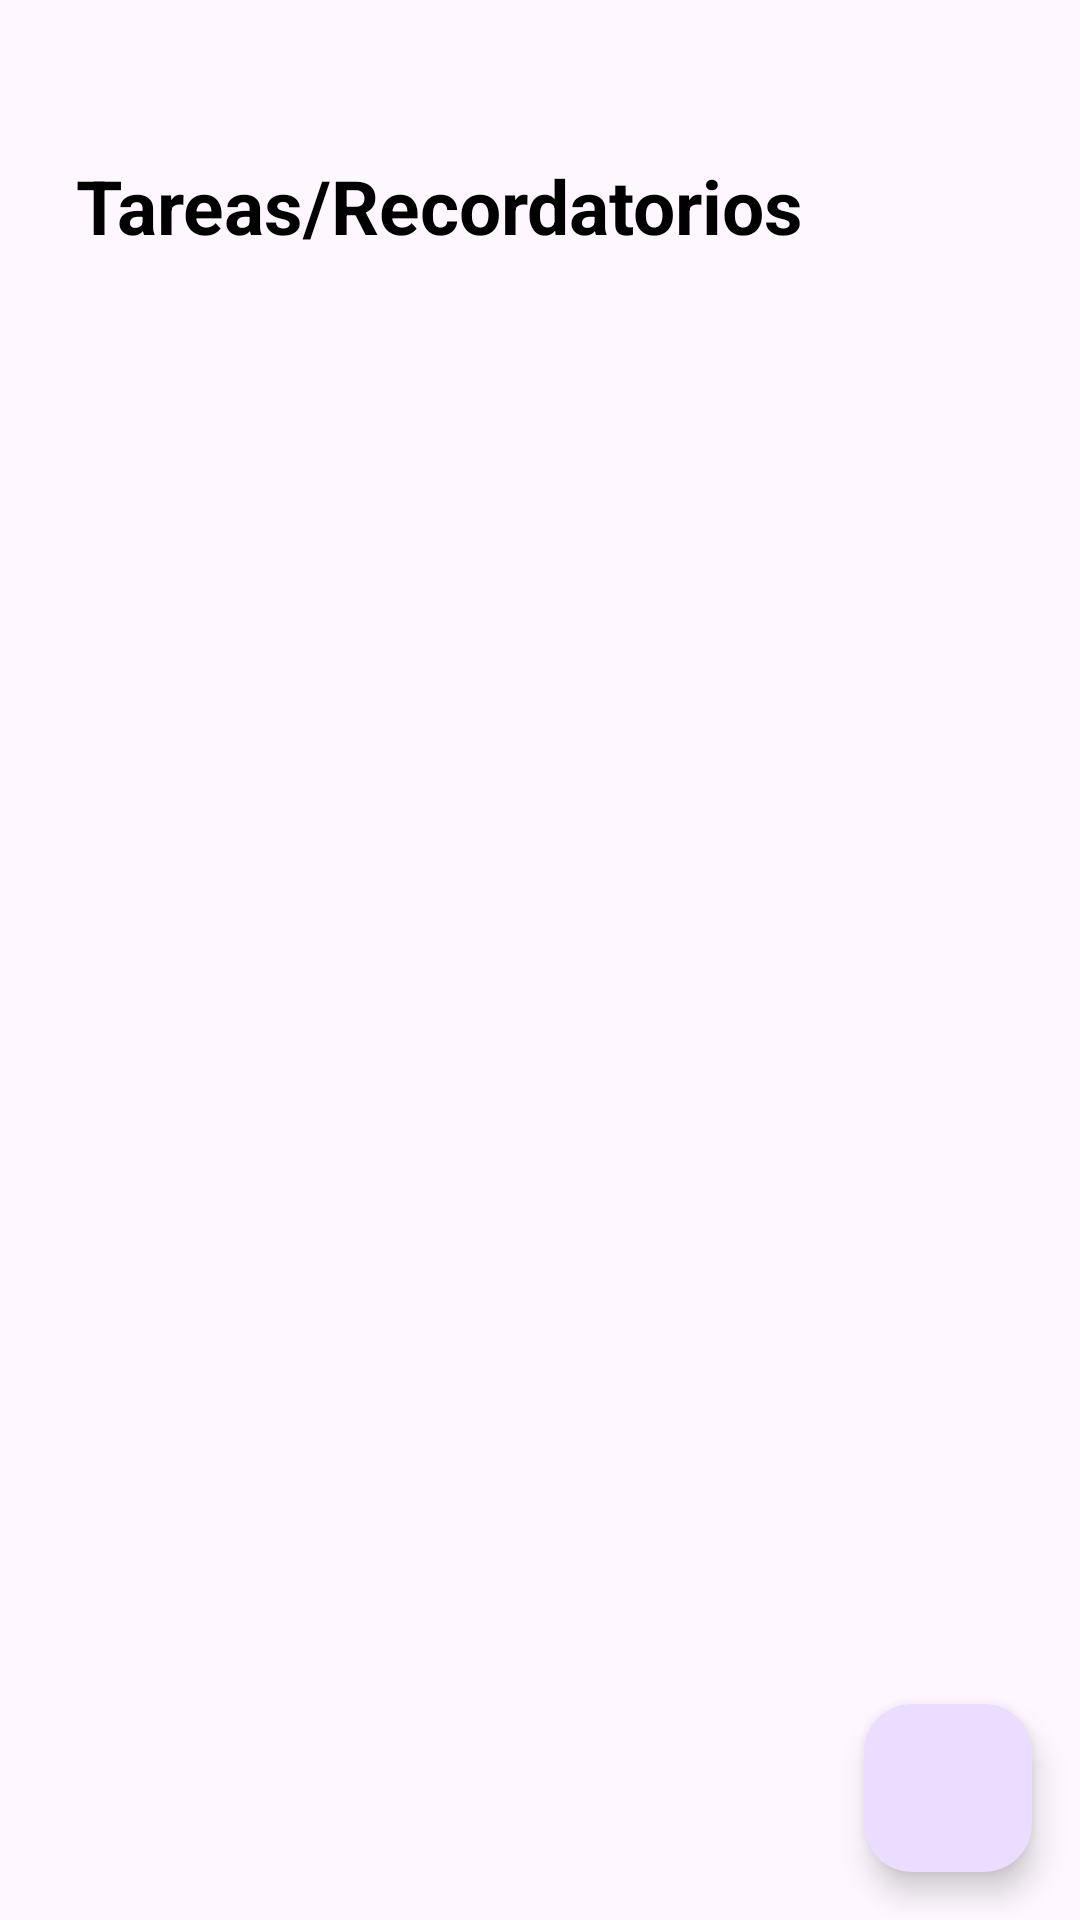

Reconstruct the res/layout file that produces this screen, plus the resources it refers to.
<!-- AndroidManifest.xml: application theme Theme.Lab5_20202330 -->
<!-- res/layout/activity_main.xml -->
<?xml version="1.0" encoding="utf-8"?>
<androidx.constraintlayout.widget.ConstraintLayout xmlns:android="http://schemas.android.com/apk/res/android"
    xmlns:app="http://schemas.android.com/apk/res-auto"
    xmlns:tools="http://schemas.android.com/tools"
    android:layout_width="match_parent"
    android:layout_height="match_parent"
    tools:context=".MainActivity">


    <androidx.recyclerview.widget.RecyclerView
        android:id="@+id/rv_tasks"
        android:layout_width="340dp"
        android:layout_height="512dp"

        app:layout_constraintBottom_toTopOf="@id/fab_add_task"
        app:layout_constraintEnd_toEndOf="parent"
        app:layout_constraintStart_toStartOf="parent"
        app:layout_constraintTop_toTopOf="parent"
        app:layout_constraintVertical_bias="0.825" />

    <com.google.android.material.floatingactionbutton.FloatingActionButton
        android:id="@+id/fab_add_task"
        android:layout_width="wrap_content"
        android:layout_height="wrap_content"
        android:layout_margin="16dp"
        app:layout_constraintBottom_toBottomOf="parent"
        app:layout_constraintEnd_toEndOf="parent"/>

    <TextView
        android:id="@+id/textView3"
        android:layout_width="294dp"
        android:layout_height="32dp"
        android:text="Tareas/Recordatorios"
        android:textColor="@color/black"
        android:textSize="25sp"
        android:textStyle="bold"
        app:layout_constraintBottom_toBottomOf="parent"
        app:layout_constraintEnd_toEndOf="parent"
        app:layout_constraintHorizontal_bias="0.384"
        app:layout_constraintStart_toStartOf="parent"
        app:layout_constraintTop_toTopOf="parent"
        app:layout_constraintVertical_bias="0.085" />
</androidx.constraintlayout.widget.ConstraintLayout>
<!-- resources referenced by this layout -->
<resources>
  <style name="Theme.Lab5_20202330" parent="Base.Theme.Lab5_20202330" />
  <style name="Base.Theme.Lab5_20202330" parent="Theme.Material3.DayNight.NoActionBar">
          
          
      </style>
  <!-- not gathered from this repository: default colours our renderer supplied (Android Studio template values) -->
  <color name="black">#FF000000</color>
</resources>
